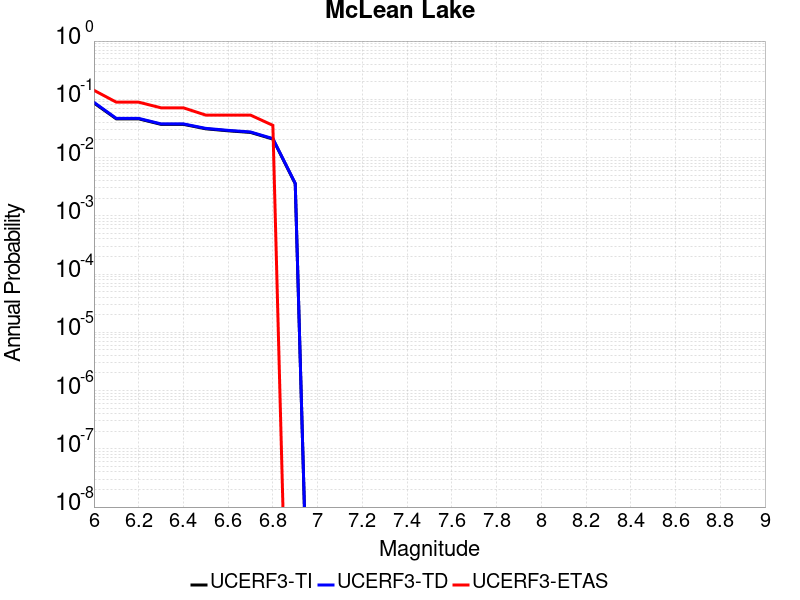

Source data for this figure (header and first rows):
Magnitude, UCERF3-TI Prob, UCERF3-TD Prob, UCERF3-ETAS Prob
6.0, 0.0866, 0.08863, 0.1429
6.1, 0.04619, 0.04704, 0.08929
6.2, 0.04619, 0.04704, 0.08929
6.3, 0.03716, 0.03783, 0.07143
6.4, 0.03716, 0.03783, 0.07143
6.5, 0.03116, 0.03172, 0.05357
6.6, 0.02879, 0.02932, 0.05357
6.7, 0.02701, 0.0275, 0.05357
6.8, 0.02077, 0.02117, 0.03571
6.9, 0.003561, 0.00361, 0.0
